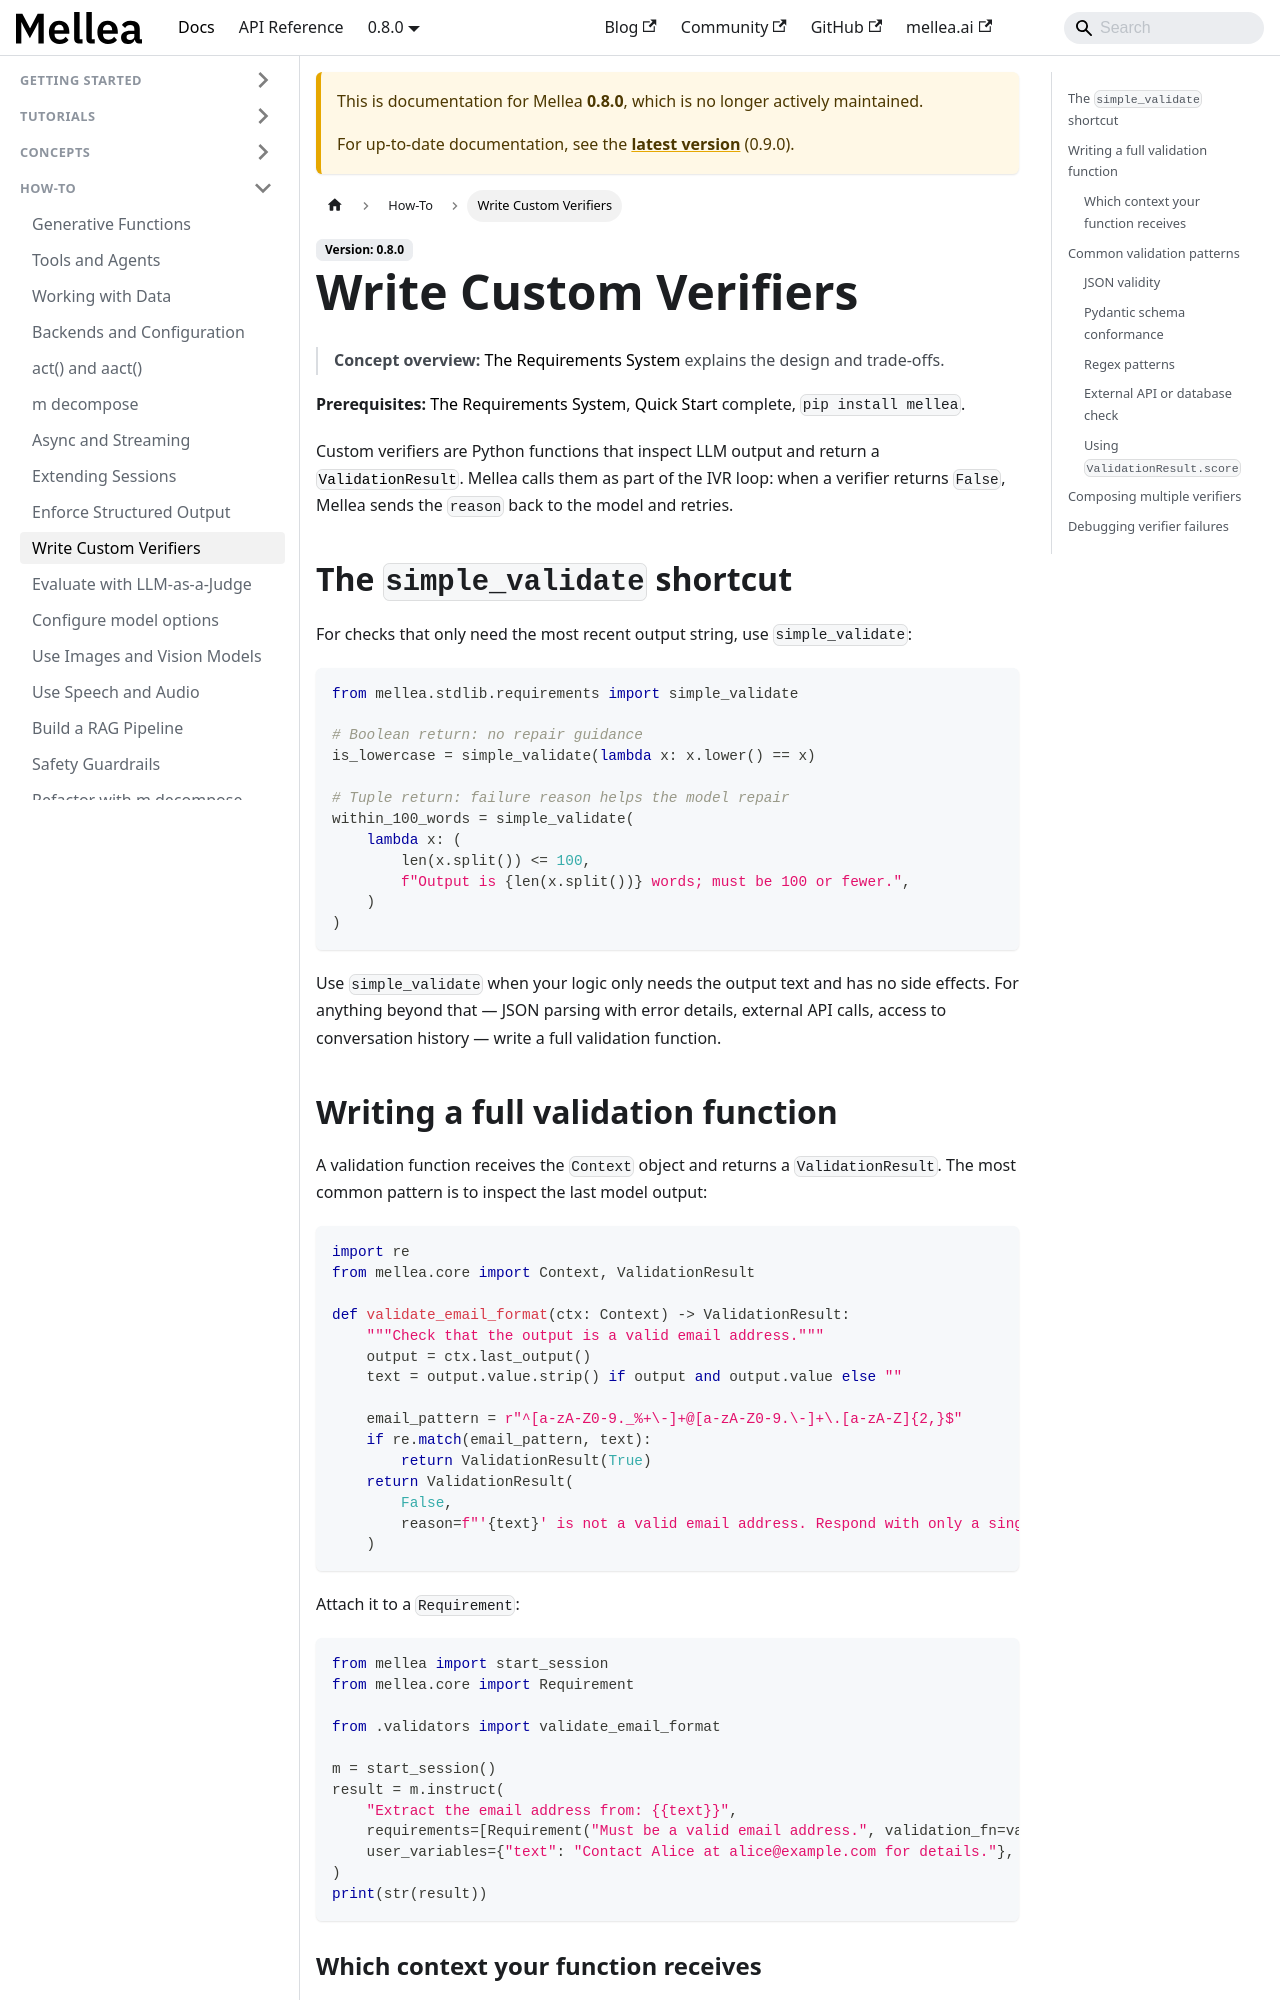

repository: generative-computing/mellea · page: 0.8.0/how-to/write-custom-verifiers.html · generator: docusaurus

---
title: "Write Custom Verifiers"
description: "Write validation functions that inspect LLM output and return pass/fail results with repair guidance."
# diataxis: how-to
---

> **Concept overview:** [The Requirements System](../concepts/requirements-system.md) explains the design and trade-offs.

**Prerequisites:** [The Requirements System](../concepts/requirements-system.md),
[Quick Start](../getting-started/quickstart.md) complete, `pip install mellea`.

Custom verifiers are Python functions that inspect LLM output and return a
[`ValidationResult`](../reference/glossary.md#validationresult). Mellea calls them as part of the IVR loop: when a verifier
returns `False`, Mellea sends the `reason` back to the model and retries.

## The `simple_validate` shortcut

For checks that only need the most recent output string, use `simple_validate`:

```python
from mellea.stdlib.requirements import simple_validate

# Boolean return: no repair guidance
is_lowercase = simple_validate(lambda x: x.lower() == x)

# Tuple return: failure reason helps the model repair
within_100_words = simple_validate(
    lambda x: (
        len(x.split()) <= 100,
        f"Output is {len(x.split())} words; must be 100 or fewer.",
    )
)
```

Use `simple_validate` when your logic only needs the output text and has no
side effects. For anything beyond that — JSON parsing with error details,
external API calls, access to conversation history — write a full validation
function.

## Writing a full validation function

A validation function receives the `Context` object and returns a
`ValidationResult`. The most common pattern is to inspect the last model output:

```python
import re
from mellea.core import Context, ValidationResult

def validate_email_format(ctx: Context) -> ValidationResult:
    """Check that the output is a valid email address."""
    output = ctx.last_output()
    text = output.value.strip() if output and output.value else ""

    email_pattern = r"^[a-zA-Z0-9._%+\-]+@[a-zA-Z0-9.\-]+\.[a-zA-Z]{2,}$"
    if re.match(email_pattern, text):
        return ValidationResult(True)
    return ValidationResult(
        False,
        reason=f"'{text}' is not a valid email address. Respond with only a single email address.",
    )
```

Attach it to a `Requirement`:

```python
from mellea import start_session
from mellea.core import Requirement

from .validators import validate_email_format

m = start_session()
result = m.instruct(
    "Extract the email address from: {{text}}",
    requirements=[Requirement("Must be a valid email address.", validation_fn=validate_email_format)],
    user_variables={"text": "Contact Alice at alice@example.com for details."},
)
print(str(result))
```
